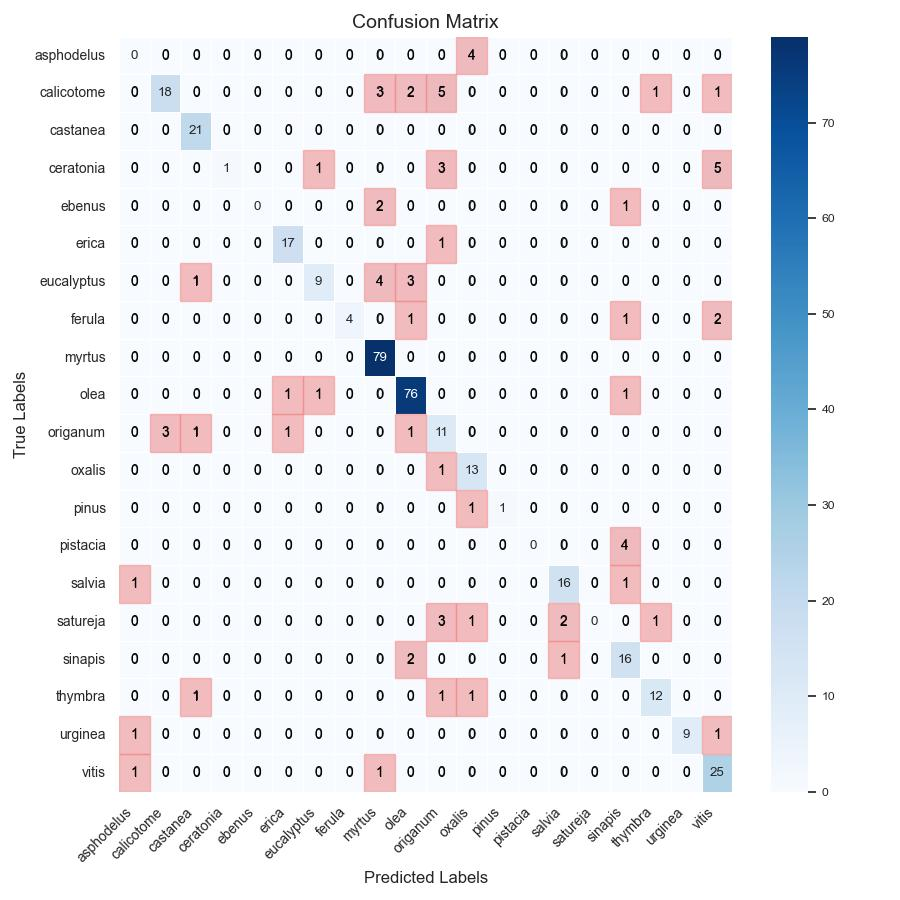

The table this chart was drawn from, first rows:
, asphodelus, calicotome, castanea, ceratonia, ebenus, erica, eucalyptus, ferula, myrtus, olea, origanum, oxalis, pinus, pistacia, salvia, satureja, sinapis, thymbra, urginea, vitis
asphodelus, 0, 0, 0, 0, 0, 0, 0, 0, 0, 0, 0, 4, 0, 0, 0, 0, 0, 0, 0, 0
calicotome, 0, 18, 0, 0, 0, 0, 0, 0, 3, 2, 5, 0, 0, 0, 0, 0, 0, 1, 0, 1
castanea, 0, 0, 21, 0, 0, 0, 0, 0, 0, 0, 0, 0, 0, 0, 0, 0, 0, 0, 0, 0
ceratonia, 0, 0, 0, 1, 0, 0, 1, 0, 0, 0, 3, 0, 0, 0, 0, 0, 0, 0, 0, 5
ebenus, 0, 0, 0, 0, 0, 0, 0, 0, 2, 0, 0, 0, 0, 0, 0, 0, 1, 0, 0, 0
erica, 0, 0, 0, 0, 0, 17, 0, 0, 0, 0, 1, 0, 0, 0, 0, 0, 0, 0, 0, 0
eucalyptus, 0, 0, 1, 0, 0, 0, 9, 0, 4, 3, 0, 0, 0, 0, 0, 0, 0, 0, 0, 0
ferula, 0, 0, 0, 0, 0, 0, 0, 4, 0, 1, 0, 0, 0, 0, 0, 0, 1, 0, 0, 2
myrtus, 0, 0, 0, 0, 0, 0, 0, 0, 79, 0, 0, 0, 0, 0, 0, 0, 0, 0, 0, 0
olea, 0, 0, 0, 0, 0, 1, 1, 0, 0, 76, 0, 0, 0, 0, 0, 0, 1, 0, 0, 0
origanum, 0, 3, 1, 0, 0, 1, 0, 0, 0, 1, 11, 0, 0, 0, 0, 0, 0, 0, 0, 0
oxalis, 0, 0, 0, 0, 0, 0, 0, 0, 0, 0, 1, 13, 0, 0, 0, 0, 0, 0, 0, 0
pinus, 0, 0, 0, 0, 0, 0, 0, 0, 0, 0, 0, 1, 1, 0, 0, 0, 0, 0, 0, 0
pistacia, 0, 0, 0, 0, 0, 0, 0, 0, 0, 0, 0, 0, 0, 0, 0, 0, 4, 0, 0, 0
salvia, 1, 0, 0, 0, 0, 0, 0, 0, 0, 0, 0, 0, 0, 0, 16, 0, 1, 0, 0, 0
satureja, 0, 0, 0, 0, 0, 0, 0, 0, 0, 0, 3, 1, 0, 0, 2, 0, 0, 1, 0, 0
sinapis, 0, 0, 0, 0, 0, 0, 0, 0, 0, 2, 0, 0, 0, 0, 1, 0, 16, 0, 0, 0
thymbra, 0, 0, 1, 0, 0, 0, 0, 0, 0, 0, 1, 1, 0, 0, 0, 0, 0, 12, 0, 0
urginea, 1, 0, 0, 0, 0, 0, 0, 0, 0, 0, 0, 0, 0, 0, 0, 0, 0, 0, 9, 1
vitis, 1, 0, 0, 0, 0, 0, 0, 0, 1, 0, 0, 0, 0, 0, 0, 0, 0, 0, 0, 25
